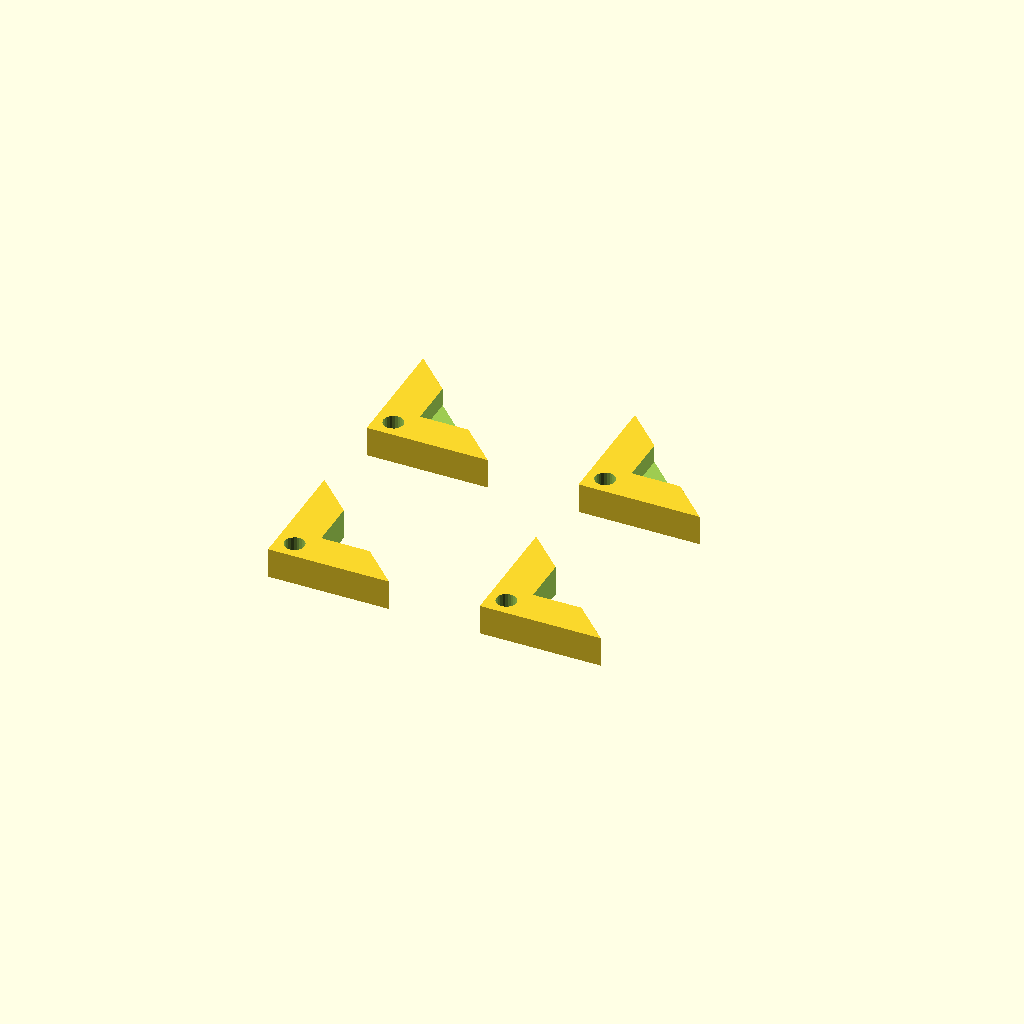
Cell 1: rendered with the file's own defaults.
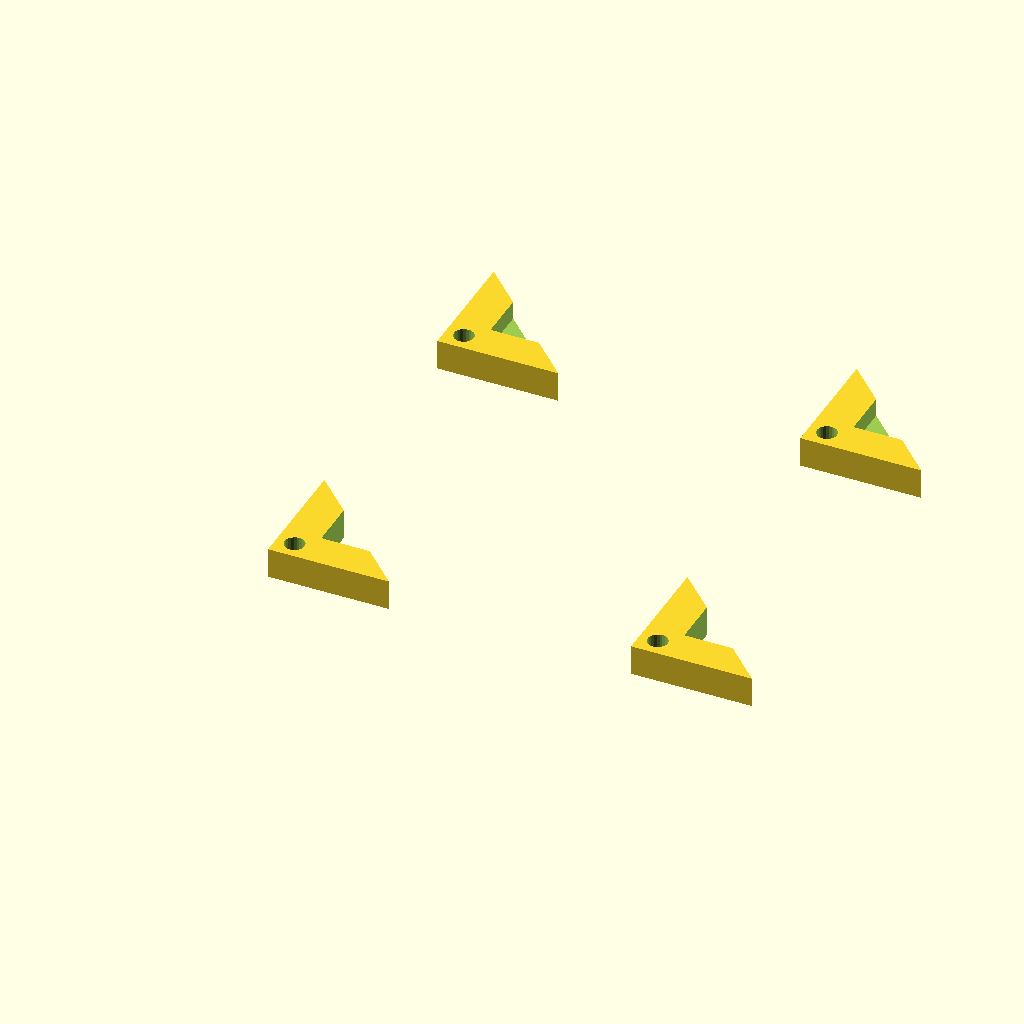
Cell 2: the same model with WidthOffTriagle = 50.
All cells are drawn from one camera (rotation 55°, 0°, 25°, orthographic, colour scheme Cornfield), so only the parameter changes between them.
Source of the model, scadFiles/524413/861091.scad:
/*

	Glass plate holder

	By Humberto Kelkboom

	Lark3D.nl


	


	Changed: Inserted adjustable side thikness.

*/



//The width of the triange

WidthOffTriagle=25;

//The width of the Sides


WithOffSides = 6;



module triangle(width,length,h)

{

	linear_extrude(height=h) 

	polygon([[0,0],[0,width],[length,0]]);

}



module PlateHolder(OOC){

difference(){

triangle(20,20,5);

translate([WithOffSides,WithOffSides,(OOC=="open"?-0.5:2)])triangle(10,10,6);

translate([3,3,2.5])cylinder(r=1.65, h=6, center=true,$fn=24);

}

};



PlateHolder("open");

translate([WidthOffTriagle +10,0,0])PlateHolder("open");

translate([0,WidthOffTriagle +10,0])PlateHolder("close");

translate([WidthOffTriagle +10,WidthOffTriagle +10,0])PlateHolder("close");
Parameter table extracted from the source (name, type, default, range or options):
WidthOffTriagle: number, default 25
WithOffSides: number, default 6
